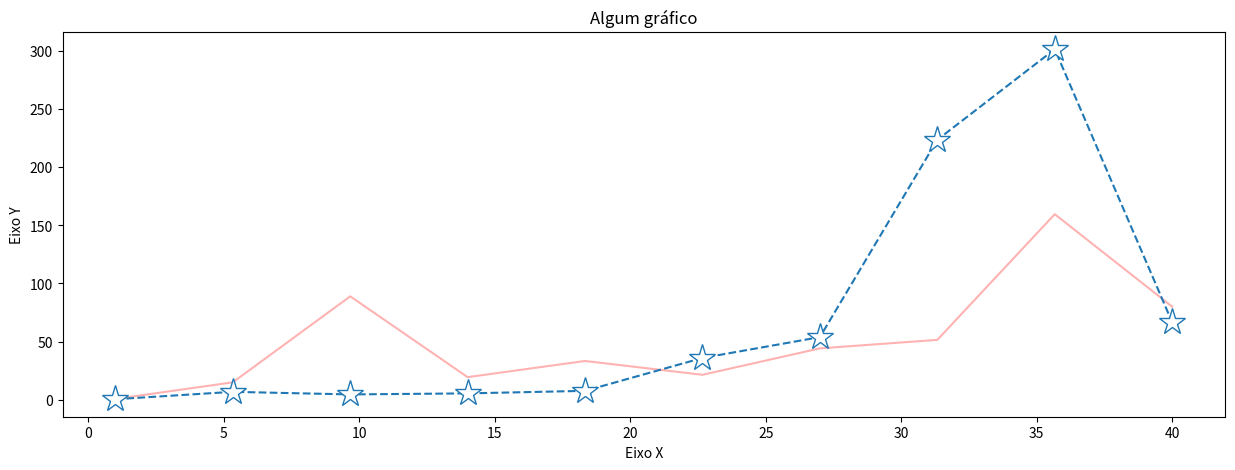

The matplotlib source for this figure:
import numpy as np
from matplotlib.lines import Line2D
import matplotlib.pyplot as plt

np.random.seed(15)

x = np.linspace(1, 40, 10)

y1 = x / (np.random.rand(10)*2)
y2 = x / (np.random.rand(10)*3)

line1 = Line2D(x, y1)
line1.set_alpha(0.3)
line2 = Line2D(x, y2)
line2.set_linestyle('dashed')
line2.set_marker('*')
line2.set_markersize(20)
line2.set_markerfacecolor('white')

fig, ax = plt.subplots()

ax.add_line(line1)
ax.add_line(line2)

ax.autoscale()
fig.set_size_inches(15,5)

ax.lines[0].set_color('r')
ax.set_title('Algum gráfico')
ax.set_xlabel('Eixo X')
ax.set_ylabel('Eixo Y')

plt.show()